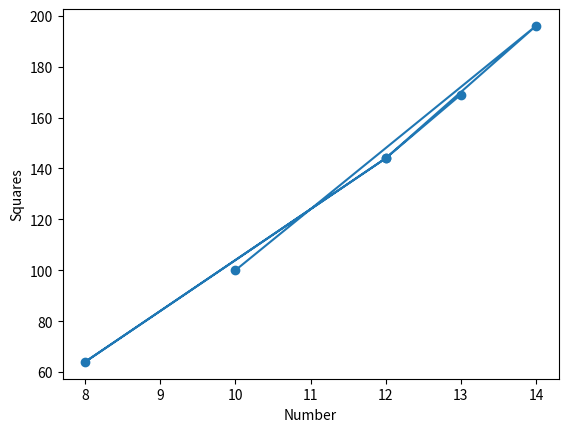

This figure's Python source:
import numpy as np
import matplotlib.pyplot as pl

arr = np.random.randint(5,15,6)
print(arr)

arrsq = np.square(arr)

print(arrsq)

pl.plot(arr,arrsq)
pl.scatter(arr,arrsq)
pl.xlabel('Number')
pl.ylabel('Squares')
pl.show()